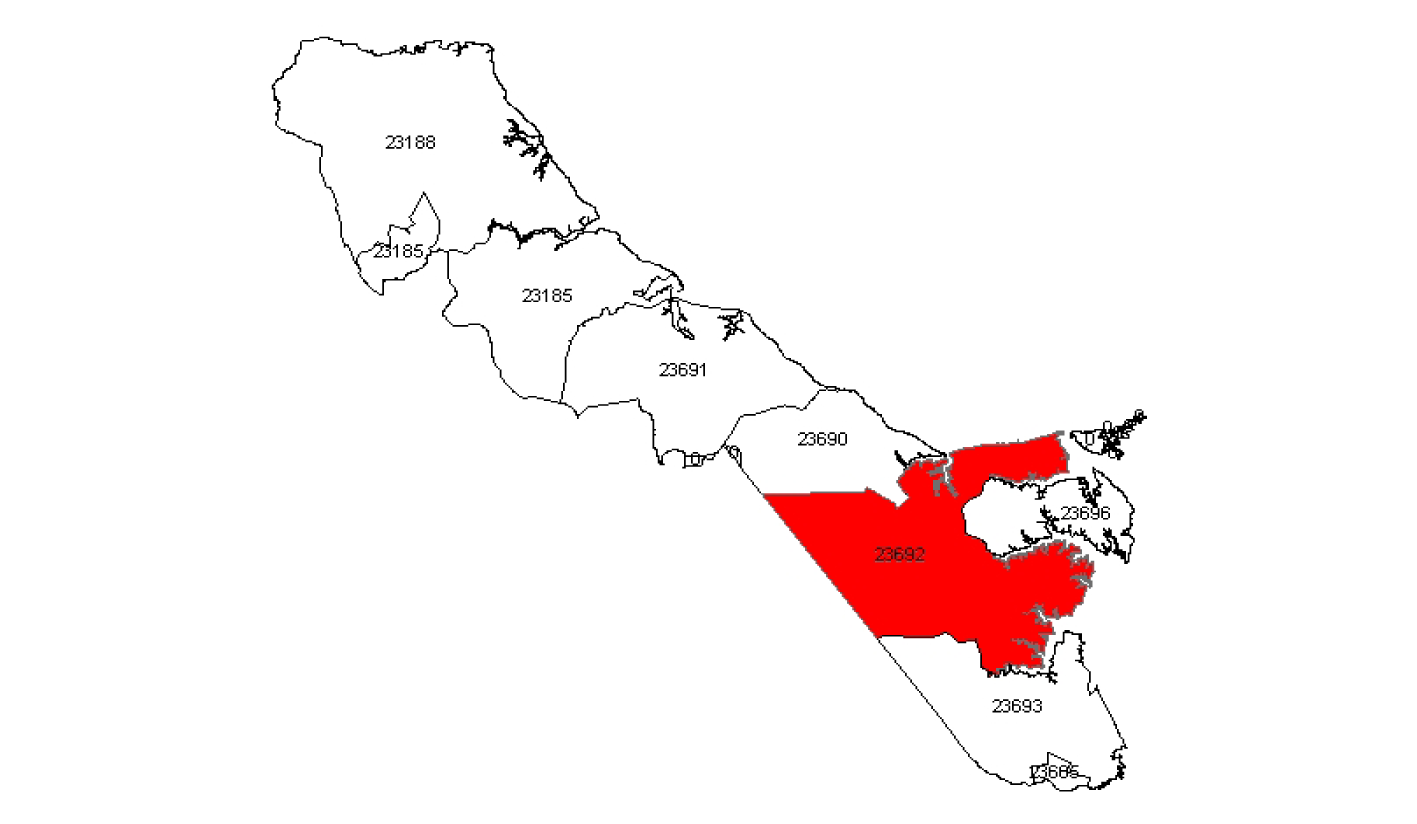

The table this chart was drawn from, first rows:
Date, , Offense, Street, Subdivision, Zip, E.D., Area
11/25/2002, CITIZEN REQUESTED ASSISTANCE, , ALICE COURT, 282, 23692, 3, 200
6/27/2002, MOTOR VEHICLE THEFT, , ALLEN HARRIS DRIVE, 182, 23692, 3, 200
10/6/2002, DAMAGE, PROPERTY, PRIVATE, ALLEN HARRIS DRIVE, 182, 23692, 3, 200
11/11/2002, DAMAGE, PROPERTY, PRIVATE, ALLEN HARRIS DRIVE, 182, 23692, 3, 200
7/26/2002, LARCENY,FROM MOTOR VEHICLE, , BAILEY DRIVE, 106, 23692, 4, 100
4/10/2002, OBSCENE/THREATENING PHONE CALL, , BAILEY ROAD, 107, 23692, 4, 100
7/15/2002, GRAND LARCENY, , BAILEY ROAD, 107, 23692, 4, 100
3/16/2002, DAMAGE, PROPERTY, PRIVATE, BARCROFT DRIVE, 7, 23692, 4, 200
3/17/2002, DAMAGE, PROPERTY, PRIVATE, BARCROFT DRIVE, 7, 23692, 4, 200
9/21/2002, CITIZEN REQUESTED ASSISTANCE, , BARCROFT DRIVE, 7, 23692, 4, 200
4/4/2002, ASSAULT, SIMPLE, DOMESTIC, , BARFLEUR PLACE, 239, 23692, 4, 100
11/6/2002, DEAD ON ARRIVAL, , BASTA DRIVE, 222, 23692, 3, 200
7/15/2002, ABDUCTION & KIDNAPPING, , BATTERY CIRCLE, 195, 23692, 4, 100
8/15/2002, PETIT LARCENY, , BATTLE & GEORGE WASH M, 8, 23692, 3, 200
1/2/2002, LARCENY,FROM MOTOR VEHICLE, , BATTLE ROAD, 8, 23692, 3, 200
5/22/2002, RUNAWAY JUVENILE, , BATTLE ROAD, 8, 23692, 3, 200
6/22/2002, CITIZEN REQUESTED ASSISTANCE, , BATTLE ROAD, 8, 23692, 3, 200
7/6/2002, PETIT LARCENY, , BATTLE ROAD, 8, 23692, 3, 200
7/9/2002, RUNAWAY JUVENILE, , BATTLE ROAD, 8, 23692, 3, 200
11/8/2002, LARCENY,FROM MOTOR VEHICLE, , BATTLE ROAD, 8, 23692, 3, 200
11/9/2002, DAMAGE, PROPERTY, PRIVATE, BATTLE ROAD, 8, 23692, 3, 200
3/5/2002, DAMAGE, PROPERTY, PRIVATE, BATTLE ROAD & OLD YORK, 8, 23692, 3, 200
12/17/2002, PETIT LARCENY, , BEECHAM DRIVE, 96, 23692, 4, 100
3/22/2002, PERSONAL TRESPASS BY COMPUTER, , BLAIR DRIVE, 182, 23692, 3, 200
5/17/2002, DAMAGE, PROPERTY, PRIVATE, BOATHOUSE COVE, 254, 23692, 4, 200
6/24/2002, DAMAGE, PROPERTY, PRIVATE, BOLIVAR DRIVE, 83, 23692, 1, 200
8/22/2002, DAMAGE, PROPERTY, PRIVATE, BOLIVAR DRIVE, 83, 23692, 1, 200
10/7/2002, ASSAULT, SIMPLE, DOMESTIC, , BOLIVAR DRIVE, 83, 23692, 1, 200
10/14/2002, LARCENY,FROM MOTOR VEHICLE, , BOLIVAR DRIVE, 83, 23692, 1, 200
12/9/2002, DAMAGE, PROPERTY, PRIVATE, BONITA DRIVE, 126, 23692, 4, 200
2/11/2002, PETIT LARCENY, , BRANDON WAY, 110, 23692, 4, 100
2/13/2002, DAMAGE, PROPERTY, PRIVATE, BRANDON WAY, 110, 23692, 4, 100
2/17/2002, GRAND LARCENY, , BRANDON WAY, 110, 23692, 4, 100
6/19/2002, ARSON, , BRANDON WAY, 110, 23692, 4, 100
2/17/2002, ILLEGAL SALE OF ALCOHOLIC BEVE, , BRANDYWINE DRIVE, 12, 23692, 4, 200
2/17/2002, UNLAWFUL PURCHASE OR POSSESS A, , BRANDYWINE DRIVE, 12, 23692, 4, 200
4/20/2002, ANNOYING PHONE CALLS, , BRANDYWINE DRIVE, 12, 23692, 4, 200
6/9/2002, LARCENY,FROM MOTOR VEHICLE, , BRANDYWINE DRIVE, 12, 23692, 4, 200
6/24/2002, CITIZEN REQUESTED ASSISTANCE, , BRANDYWINE DRIVE, 12, 23692, 4, 200
9/30/2002, ASSAULT, SIMPLE, , BREEZY POINT & CARLTON, 13, 23692, 4, 100
8/8/2002, PETIT LARCENY, , BRIDGE LANE, 15, 23692, 3, 200
10/16/2002, LARCENY,FROM MOTOR VEHICLE, , BRIDGE LANE, 15, 23692, 3, 200
1/4/2002, BURGLARY, RESIDENTIAL, , BRIGADE DRIVE, 12, 23692, 4, 100
6/24/2002, DAMAGE, PROPERTY, PRIVATE, BRIGADE DRIVE, 12, 23692, 4, 100
6/29/2002, DAMAGE, PROPERTY, PRIVATE, BRIGADE DRIVE, 12, 23692, 4, 100
7/19/2002, GRAND LARCENY, , BRIGADE DRIVE, 12, 23692, 4, 100
8/25/2002, DAMAGE, PROPERTY, PRIVATE, BRIGADE DRIVE, 12, 23692, 4, 100
3/18/2002, ASSAULT, SIMPLE, , BROOK LANE, 268, 23692, 4, 100
6/10/2002, STALKING, , BROOK LANE, 268, 23692, 4, 100
5/12/2002, CITIZEN REQUESTED ASSISTANCE, , BROOK LANE, 268, 23692, 4, 100
6/28/2002, CITIZEN REQUESTED ASSISTANCE, , BROOK LANE, 268, 23692, 4, 100
8/28/2002, CITIZEN REQUESTED ASSISTANCE, , BROOK LANE, 268, 23692, 4, 100
7/8/2002, DAMAGE, PROPERTY, PRIVATE, BROOK LANE, 268, 23692, 4, 100
1/1/2002, DAMAGE, PROPERTY, PRIVATE, BRYON ROAD, 55, 23692, 3, 200
12/19/2002, DAMAGE, PROPERTY, PRIVATE, BUCKINGHAM & DANDY LO O, 71, 23692, 3, 200
9/4/2002, DEAD ON ARRIVAL, , BUCKINGHAM DRIVE, 71, 23692, 3, 200
7/5/2002, DAMAGE, PROPERTY, PRIVATE, BUCKINGHAM DRIVE, 71, 23692, 3, 200
7/30/2002, GRAND LARCENY, , BUCKTAIL ROAD, 76, 23692, 3, 200
8/31/2002, DEAD ON ARRIVAL, , BUCKTAIL ROAD, 76, 23692, 3, 200
3/2/2002, LARCENY,FROM MOTOR VEHICLE, , BURNT BRIDGE RUN, 15, 23692, 3, 200
... 703 more rows
